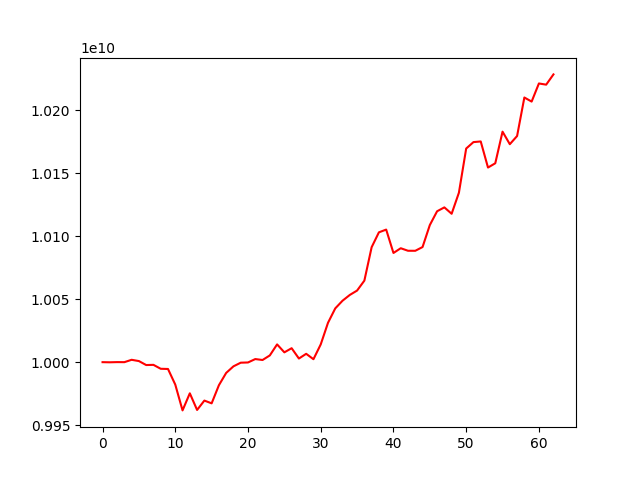

The file beside this chart, header and first rows:
account_value, date, daily_return
10000000000, 2020-07-10, 
9999893835, 2020-07-13, -1.0616475624836141e-05
10000044357, 2020-07-14, 1.5052384001013053e-05
9999998013, 2020-07-15, -4.6343943901350215e-06
10001877234, 2020-07-16, 0.0001879
10000863837, 2020-07-17, -0.0001013
9997714120, 2020-07-20, -0.0003149
9997864471, 2020-07-21, 1.5038516010257297e-05
9994746222, 2020-07-22, -0.0003119
9994586865, 2020-07-23, -1.5944055732353135e-05
9982198154, 2020-07-24, -0.00124
9961707832, 2020-07-27, -0.002053
9975274720, 2020-07-28, 0.001362
9962060494, 2020-07-29, -0.001325
9969505491, 2020-07-30, 0.0007473
9967305317, 2020-07-31, -0.0002207
9981707141, 2020-08-03, 0.001445
9991469652, 2020-08-04, 0.000978
9996684809, 2020-08-05, 0.000522
9999576648, 2020-08-06, 0.0002893
9999758273, 2020-08-07, 1.8163214693167617e-05
10002459801, 2020-08-10, 0.0002702
10001717388, 2020-08-11, -7.422306037130344e-05
10005354217, 2020-08-12, 0.0003636
10014108411, 2020-08-13, 0.000875
10007799344, 2020-08-14, -0.00063
10011079420, 2020-08-17, 0.0003278
10002882687, 2020-08-18, -0.0008188
10006635514, 2020-08-19, 0.0003752
10002342182, 2020-08-20, -0.000429
10014094801, 2020-08-21, 0.001175
10031253043, 2020-08-24, 0.001713
10042698710, 2020-08-25, 0.001141
10048788130, 2020-08-26, 0.0006064
10053370142, 2020-08-27, 0.000456
10056845399, 2020-08-28, 0.0003457
10064724009, 2020-08-31, 0.0007834
10091248547, 2020-09-01, 0.002635
10103063782, 2020-09-03, 0.001171
10105237813, 2020-09-04, 0.0002152
10086672155, 2020-09-07, -0.001837
10090442832, 2020-09-08, 0.0003738
10088433937, 2020-09-09, -0.0001991
10088412398, 2020-09-10, -2.1350022756383424e-06
10091377305, 2020-09-11, 0.0002939
10108824752, 2020-09-14, 0.001729
10119784647, 2020-09-15, 0.001084
10122864203, 2020-09-16, 0.0003043
10117796866, 2020-09-17, -0.0005006
10134508745, 2020-09-18, 0.001652
10169578035, 2020-09-21, 0.00346
10174690984, 2020-09-22, 0.0005028
10175202124, 2020-09-23, 5.0236337800102504e-05
10154486689, 2020-09-24, -0.002036
10157887301, 2020-09-25, 0.0003349
10182976130, 2020-09-28, 0.00247
10173026215, 2020-09-29, -0.0009771
10179518017, 2020-09-30, 0.0006381
10210088129, 2020-10-01, 0.003003
10206845617, 2020-10-02, -0.0003176
... 3 more rows
